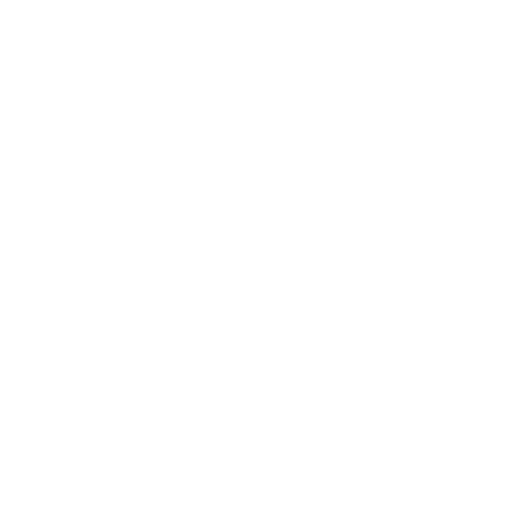
t = 0.00 s
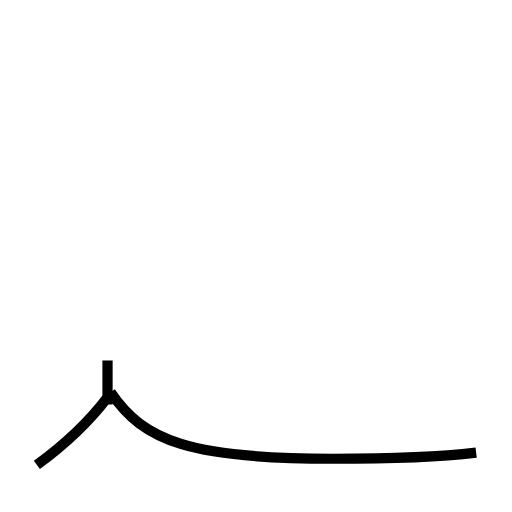
t = 1.55 s
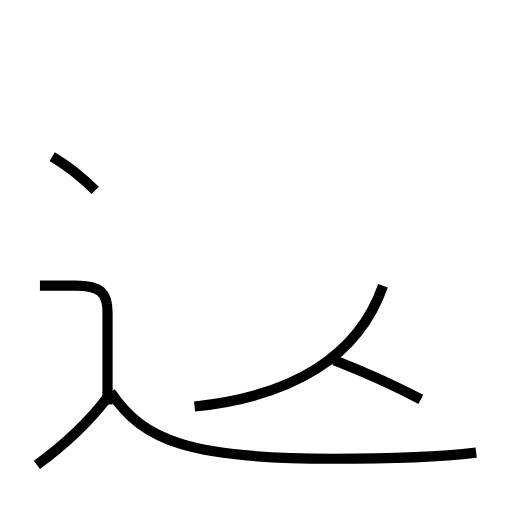
t = 3.07 s
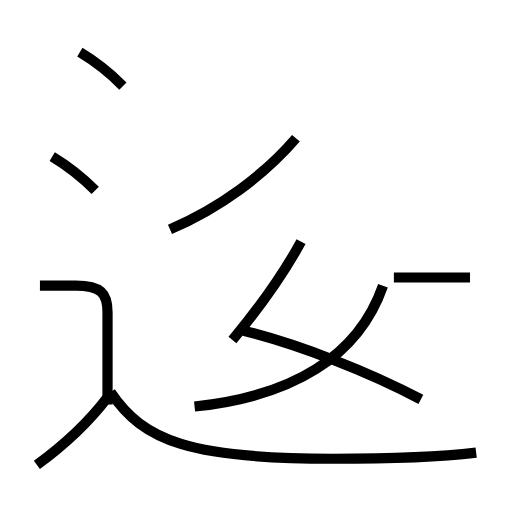
t = 4.54 s
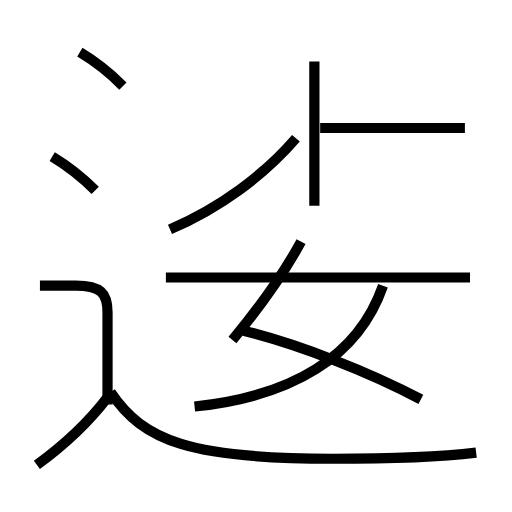
t = 6.06 s
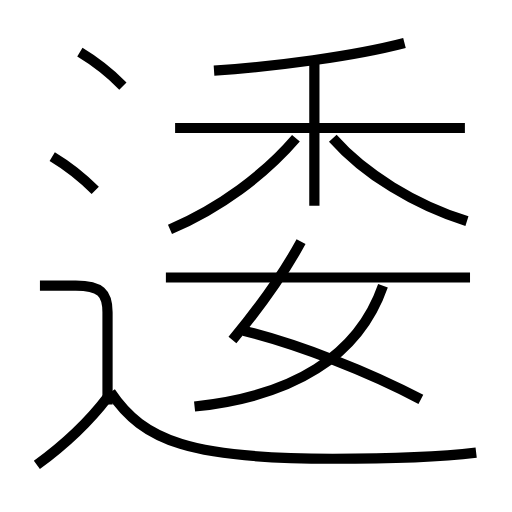
t = 7.52 s

The animated SVG that drew these frames (rendered in a browser with its animation timeline set to each time). Animation: 14 SMIL elements (animate=14); one cycle of 7.52 s.

<?xml version='1.0' encoding='utf-8'?>
<svg viewBox="0.0 -6.0 50.0 50.0" version="1.1" xmlns="http://www.w3.org/2000/svg"><rect x="-1000" y="-1000" width="2000" height="2000" stroke="white" fill="white" /><g style="fill:none;stroke:#000000;stroke-width:1"><path d="M 46.5 0.2 C 42.3 0.7 38.1 0.8 32.5 0.8 C 18.7 0.8 14.0 -0.9 10.8 -5.7 " transform="translate(0.0 38.0)" stroke-dasharray="37.68764323832851" stroke-dashoffset="37.68764323832851"><animate attributeName="stroke-dashoffset" from="37.68764323832851" to="0" dur="1.1306292971498553s" begin="0s" fill="freeze" /></path><path d="M 3.6 1.4 C 6.2 -0.5 8.6 -2.7 10.5 -5.2 " transform="translate(0.0 38.0)" stroke-dasharray="9.581545783613137" stroke-dashoffset="9.581545783613137"><animate attributeName="stroke-dashoffset" from="9.581545783613137" to="0" dur="0.2874463735083941s" begin="1.1306292971498553s" fill="freeze" /></path><path d="M 10.5 -4.5 L 10.5 -13.5 C 10.5 -15.4 9.8 -16.1 7.4 -16.1 L 3.9 -16.1 " transform="translate(0.0 38.0)" stroke-dasharray="17.253330068099295" stroke-dashoffset="17.253330068099295"><animate attributeName="stroke-dashoffset" from="17.253330068099295" to="0" dur="0.5175999020429788s" begin="1.4180756706582494s" fill="freeze" /></path><path d="M 9.3 -25.4 C 7.8 -26.9 6.6 -27.8 5.1 -28.7 " transform="translate(0.0 38.0)" stroke-dasharray="5.356528896961168" stroke-dashoffset="5.356528896961168"><animate attributeName="stroke-dashoffset" from="5.356528896961168" to="0" dur="0.16069586690883506s" begin="1.935675572701228s" fill="freeze" /></path><path d="M 19.0 -4.3 C 28.6 -5.3 35.0 -9.2 37.4 -16.1 " transform="translate(0.0 38.0)" stroke-dasharray="23.169517509439405" stroke-dashoffset="23.169517509439405"><animate attributeName="stroke-dashoffset" from="23.169517509439405" to="0" dur="0.6950855252831821s" begin="2.096371439610063s" fill="freeze" /></path><path d="M 41.1 -5.0 C 36.0 -7.7 29.1 -10.4 23.8 -11.7 " transform="translate(0.0 38.0)" stroke-dasharray="18.592063901926885" stroke-dashoffset="18.592063901926885"><animate attributeName="stroke-dashoffset" from="18.592063901926885" to="0" dur="0.5577619170578065s" begin="2.791456964893245s" fill="freeze" /></path><path d="M 22.7 -10.8 C 25.2 -13.8 27.6 -17.1 29.4 -20.4 " transform="translate(0.0 38.0)" stroke-dasharray="11.72494473020316" stroke-dashoffset="11.72494473020316"><animate attributeName="stroke-dashoffset" from="11.72494473020316" to="0" dur="0.35174834190609483s" begin="3.3492188819510513s" fill="freeze" /></path><path d="M 12.0 -35.6 C 10.6 -37.0 9.3 -38.0 7.8 -38.9 " transform="translate(0.0 38.0)" stroke-dasharray="5.3556432128754885" stroke-dashoffset="5.3556432128754885"><animate attributeName="stroke-dashoffset" from="5.3556432128754885" to="0" dur="0.16066929638626465s" begin="3.700967223857146s" fill="freeze" /></path><path d="M 16.6 -21.6 C 21.5 -23.7 25.8 -26.9 28.9 -30.5 " transform="translate(0.0 38.0)" stroke-dasharray="15.310238095999742" stroke-dashoffset="15.310238095999742"><animate attributeName="stroke-dashoffset" from="15.310238095999742" to="0" dur="0.45930714287999225s" begin="3.861636520243411s" fill="freeze" /></path><path d="M 45.9 -16.9 L 16.2 -16.9 " transform="translate(0.0 38.0)" stroke-dasharray="29.7" stroke-dashoffset="29.7"><animate attributeName="stroke-dashoffset" from="29.7" to="0" dur="0.8909999999999999s" begin="4.320943663123403s" fill="freeze" /></path><path d="M 30.7 -23.9 L 30.7 -38.0 " transform="translate(0.0 38.0)" stroke-dasharray="14.100000000000001" stroke-dashoffset="14.100000000000001"><animate attributeName="stroke-dashoffset" from="14.100000000000001" to="0" dur="0.42300000000000004s" begin="5.211943663123403s" fill="freeze" /></path><path d="M 45.4 -31.5 L 17.1 -31.5 " transform="translate(0.0 38.0)" stroke-dasharray="28.299999999999997" stroke-dashoffset="28.299999999999997"><animate attributeName="stroke-dashoffset" from="28.299999999999997" to="0" dur="0.8489999999999999s" begin="5.634943663123403s" fill="freeze" /></path><path d="M 45.6 -22.4 C 40.5 -24.0 35.6 -27.0 32.5 -30.5 " transform="translate(0.0 38.0)" stroke-dasharray="15.578268527310762" stroke-dashoffset="15.578268527310762"><animate attributeName="stroke-dashoffset" from="15.578268527310762" to="0" dur="0.4673480558193228s" begin="6.483943663123403s" fill="freeze" /></path><path d="M 20.9 -37.1 C 26.9 -37.5 34.5 -38.5 39.5 -39.8" transform="translate(0.0 38.0)" stroke-dasharray="18.817650877574007" stroke-dashoffset="18.817650877574007"><animate attributeName="stroke-dashoffset" from="18.817650877574007" to="0" dur="0.5645295263272202s" begin="6.951291718942726s" fill="freeze" /></path></g></svg>
